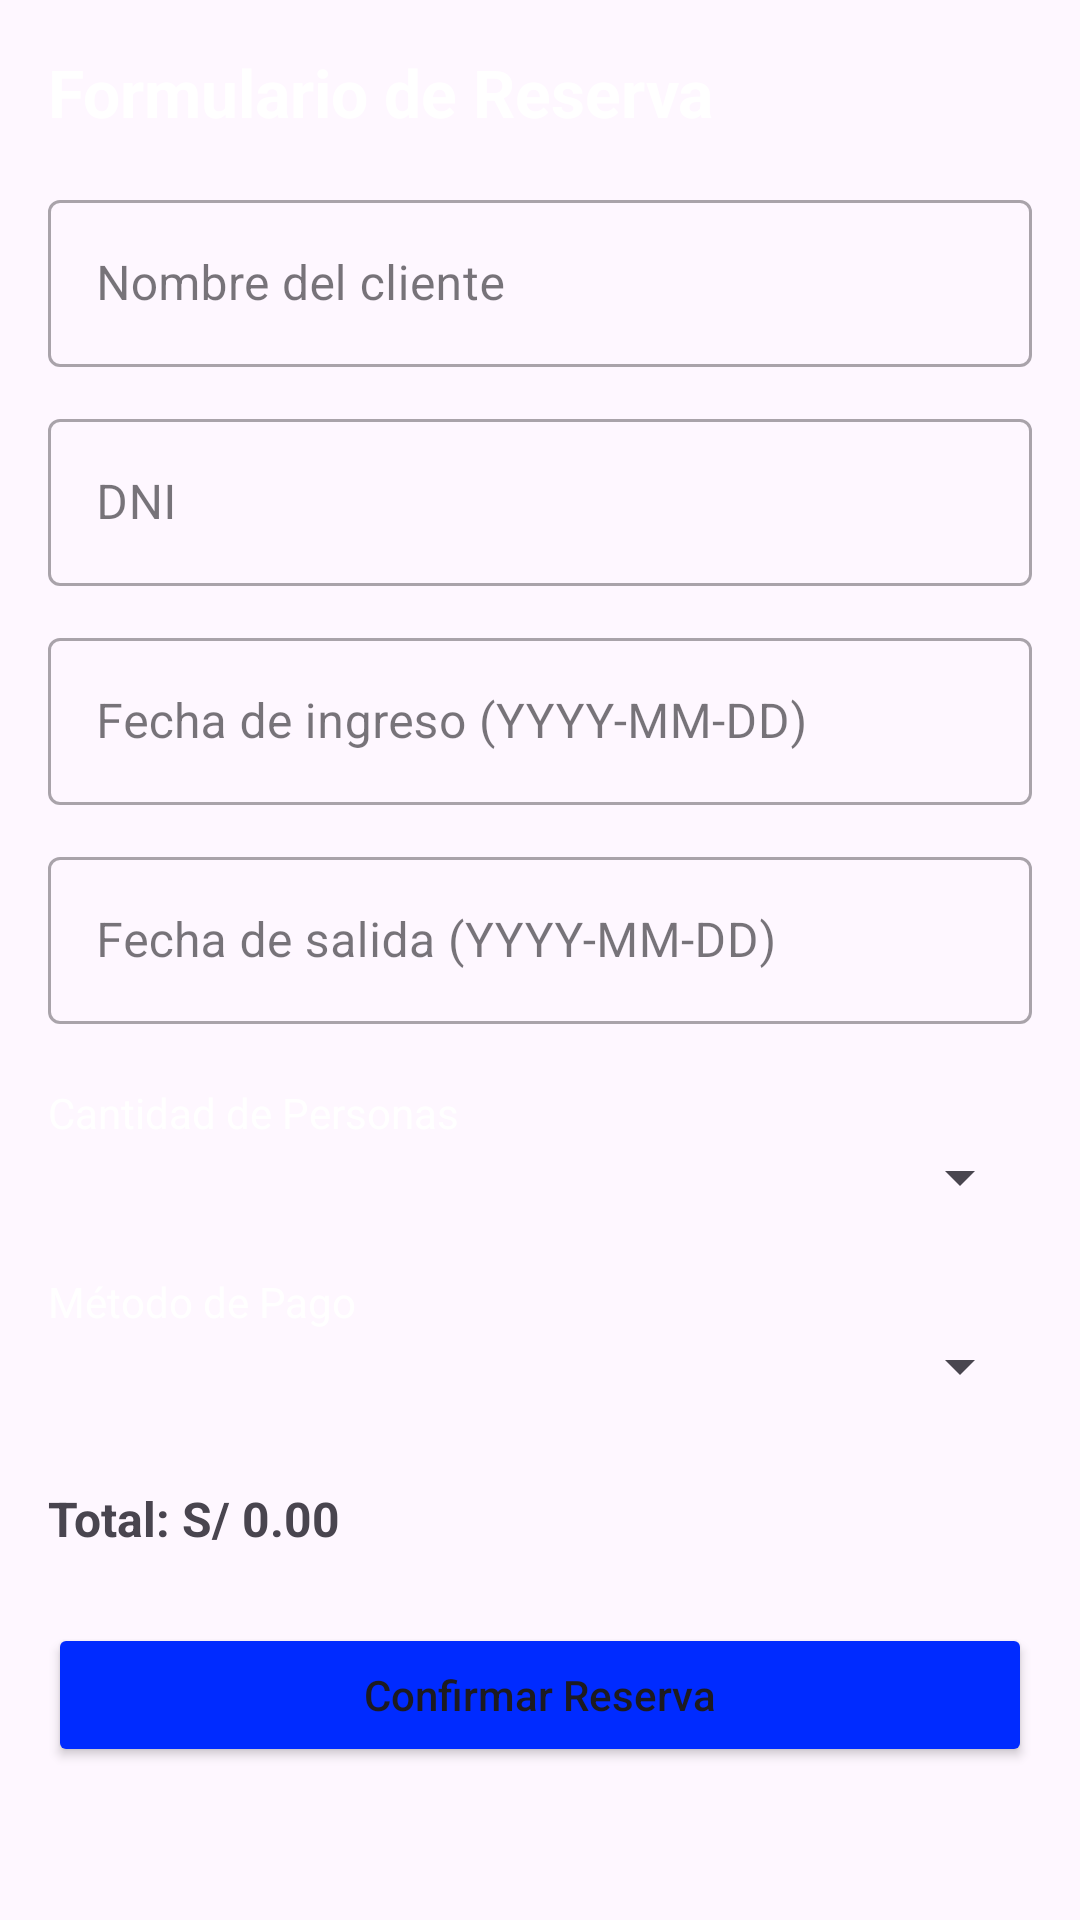

Produce the Android XML layout that renders to this screen, including the resource entries it uses.
<!-- AndroidManifest.xml: application theme Theme.MyRoomy -->
<!-- res/layout/fragment_reserva_form.xml -->
<ScrollView xmlns:android="http://schemas.android.com/apk/res/android"
    android:layout_width="match_parent"
    android:layout_height="match_parent"
    android:padding="16dp">

    <LinearLayout
        android:orientation="vertical"
        android:layout_width="match_parent"
        android:layout_height="wrap_content">

        <TextView
            android:text="Formulario de Reserva"
            android:textSize="22sp"
            android:textStyle="bold"
            android:textColor="@android:color/white"
            android:layout_marginBottom="16dp"
            android:layout_width="wrap_content"
            android:layout_height="wrap_content" />

        <com.google.android.material.textfield.TextInputLayout
            style="@style/Widget.MaterialComponents.TextInputLayout.OutlinedBox"
            android:layout_width="match_parent"
            android:layout_height="wrap_content"
            android:layout_marginBottom="12dp">

            <com.google.android.material.textfield.TextInputEditText
                android:id="@+id/inputNombreCliente"
                android:hint="Nombre del cliente"
                android:textColor="@android:color/white"
                android:textColorHint="#aaaaaa"
                android:inputType="textPersonName"
                android:layout_width="match_parent"
                android:layout_height="wrap_content" />
        </com.google.android.material.textfield.TextInputLayout>

        <com.google.android.material.textfield.TextInputLayout
            style="@style/Widget.MaterialComponents.TextInputLayout.OutlinedBox"
            android:layout_width="match_parent"
            android:layout_height="wrap_content"
            android:layout_marginBottom="12dp">

            <com.google.android.material.textfield.TextInputEditText
                android:id="@+id/inputDNICliente"
                android:hint="DNI"
                android:textColor="@android:color/white"
                android:textColorHint="#aaaaaa"
                android:inputType="number"
                android:layout_width="match_parent"
                android:layout_height="wrap_content" />
        </com.google.android.material.textfield.TextInputLayout>

        <com.google.android.material.textfield.TextInputLayout
            style="@style/Widget.MaterialComponents.TextInputLayout.OutlinedBox"
            android:layout_width="match_parent"
            android:layout_height="wrap_content"
            android:layout_marginBottom="12dp">

            <com.google.android.material.textfield.TextInputEditText
                android:id="@+id/inputFechaInicio"
                android:hint="Fecha de ingreso (YYYY-MM-DD)"
                android:focusable="false"
                android:textColor="@android:color/white"
                android:textColorHint="#aaaaaa"
                android:layout_width="match_parent"
                android:layout_height="wrap_content" />
        </com.google.android.material.textfield.TextInputLayout>

        <com.google.android.material.textfield.TextInputLayout
            style="@style/Widget.MaterialComponents.TextInputLayout.OutlinedBox"
            android:layout_width="match_parent"
            android:layout_height="wrap_content"
            android:layout_marginBottom="12dp">

            <com.google.android.material.textfield.TextInputEditText
                android:id="@+id/inputFechaFin"
                android:hint="Fecha de salida (YYYY-MM-DD)"
                android:focusable="false"
                android:textColor="@android:color/white"
                android:textColorHint="#aaaaaa"
                android:layout_width="match_parent"
                android:layout_height="wrap_content" />
        </com.google.android.material.textfield.TextInputLayout>

        <TextView
            android:text="Cantidad de Personas"
            android:textColor="@android:color/white"
            android:layout_marginTop="8dp"
            android:layout_width="wrap_content"
            android:layout_height="wrap_content" />

        <Spinner
            android:id="@+id/spinnerCantidadPersonas"
            android:layout_width="match_parent"
            android:layout_height="wrap_content"
            android:layout_marginBottom="12dp" />

        <TextView
            android:text="Método de Pago"
            android:textColor="@android:color/white"
            android:layout_marginTop="8dp"
            android:layout_width="wrap_content"
            android:layout_height="wrap_content" />

        <Spinner
            android:id="@+id/spinnerMetodoPago"
            android:layout_width="match_parent"
            android:layout_height="wrap_content"
            android:layout_marginBottom="12dp" />

        <TextView
            android:id="@+id/txtTotal"
            android:text="Total: S/ 0.00"
            android:textSize="16sp"
            android:textStyle="bold"
            android:layout_marginTop="16dp"
            android:layout_width="wrap_content"
            android:layout_height="wrap_content" />

        <Button
            android:id="@+id/btnConfirmarReserva"
            android:text="Confirmar Reserva"
            android:textAllCaps="false"
            android:backgroundTint="#002bff"
            android:layout_width="match_parent"
            android:layout_height="wrap_content"
            android:layout_marginTop="24dp"
            android:padding="12dp"
            android:fontFamily="sans-serif-medium" />

    </LinearLayout>
</ScrollView>
<!-- resources referenced by this layout -->
<resources>
  <style name="Theme.MyRoomy" parent="Theme.Material3.DayNight.NoActionBar">
          
          <item name="textInputStyle">@style/Widget.Material3.TextInputLayout.OutlinedBox</item>
      </style>
</resources>
